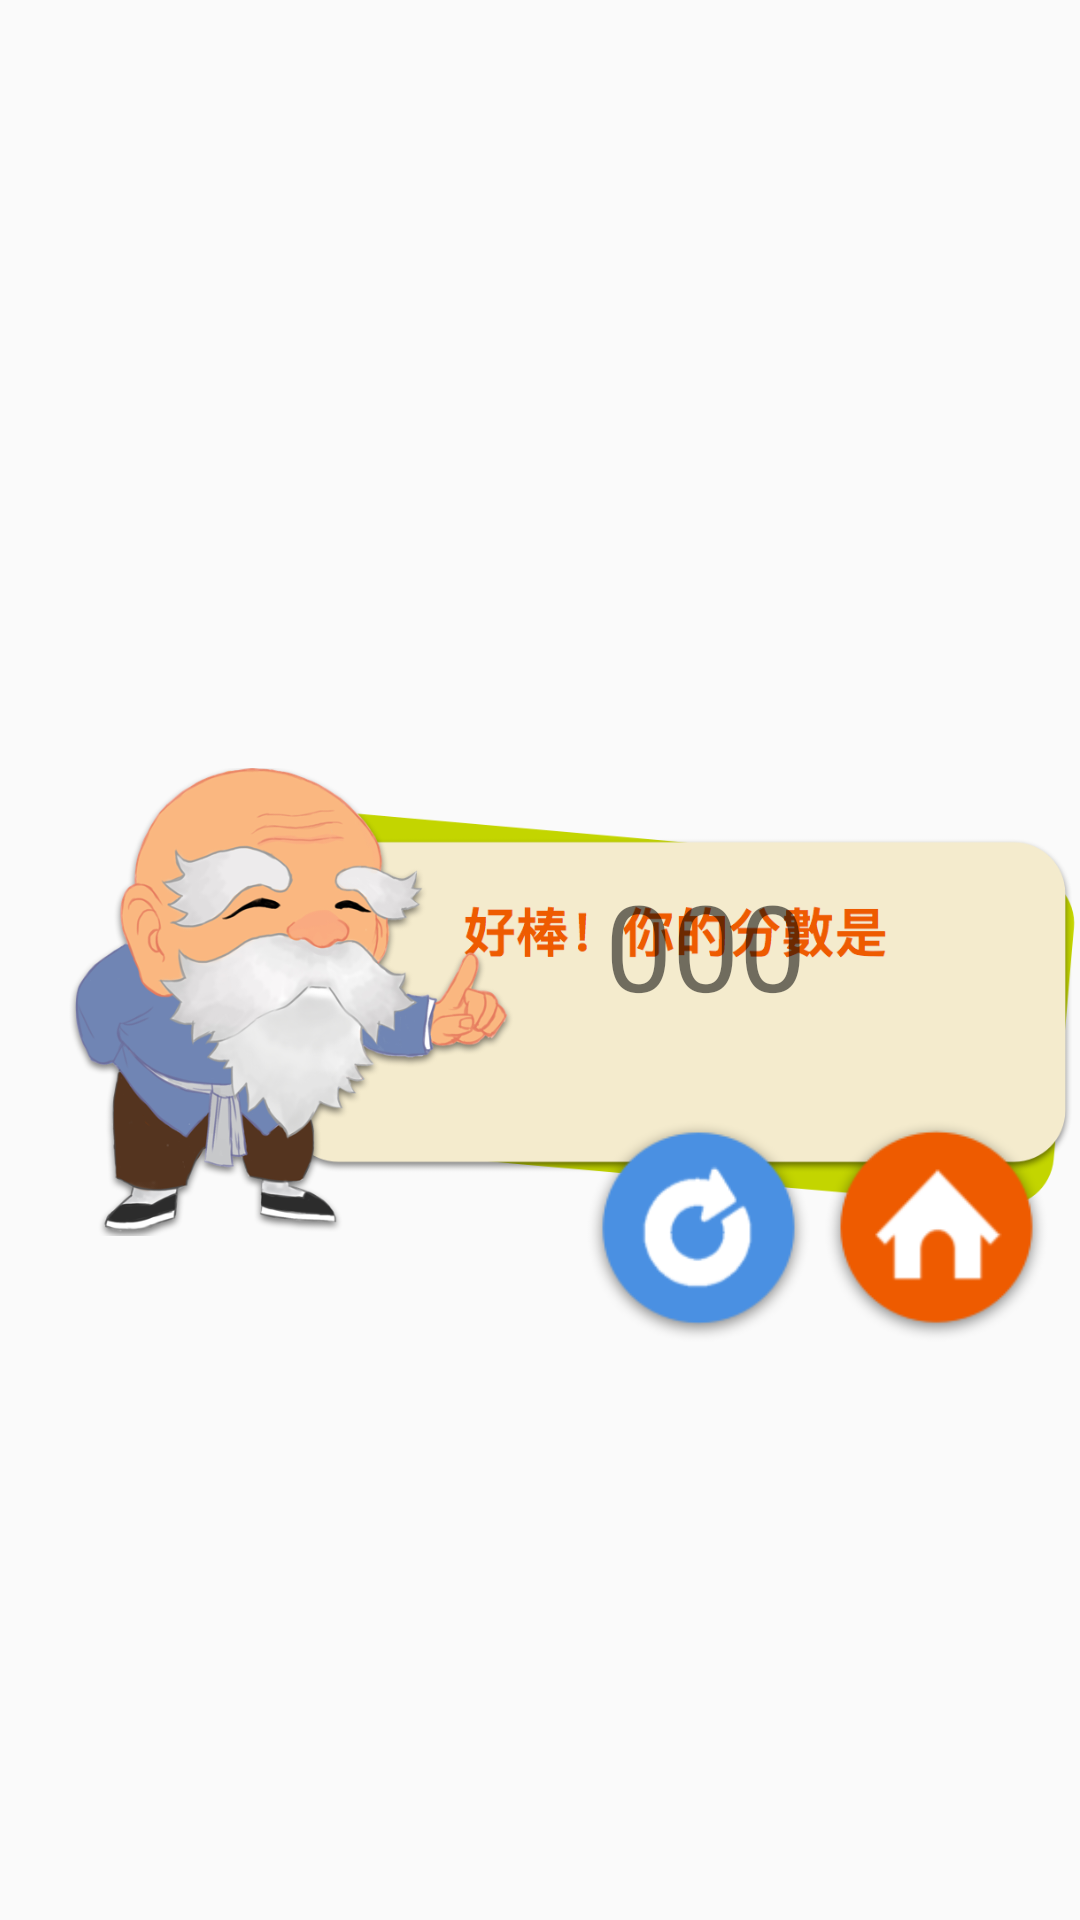

Reconstruct the res/layout file that produces this screen, plus the resources it refers to.
<!-- AndroidManifest.xml: application theme AppTheme -->
<!-- res/layout/dialog_scoreboard.xml -->
<?xml version="1.0" encoding="utf-8"?>
<RelativeLayout xmlns:android="http://schemas.android.com/apk/res/android"
    android:layout_width="1024dp"
    android:layout_height="768dp"
    android:gravity="center"
    android:layout_gravity="center">

    <ImageView
        android:layout_width="wrap_content"
        android:layout_height="wrap_content"
        android:layout_marginTop="70dp"
        android:layout_marginLeft="20dp"
        android:src="@drawable/dialog_scoreboard_bg"
        android:id="@+id/dialogScoreboardBg"/>

    <TextView
        android:layout_width="match_parent"
        android:layout_height="match_parent"
        android:gravity="center"
        android:layout_marginBottom="10dp"
        android:layout_marginLeft="110dp"
        android:text="000"
        android:textSize="40sp"
        android:id="@+id/txtDialogScoreboardScore"/>

    <ImageButton
        android:layout_width="75dp"
        android:layout_height="75dp"
        android:scaleType="fitCenter"
        android:layout_alignParentRight="true"
        android:layout_marginRight="90dp"
        android:layout_alignBottom="@id/dialogScoreboardBg"
        android:layout_marginBottom="150dp"
        android:contentDescription="ReplayButton"
        android:src="@drawable/dialog_scoreboard_replay"
        android:background="@android:color/transparent"
        android:id="@+id/btnDialogScoreboardReplay" />

    <ImageButton
        android:layout_width="75dp"
        android:layout_height="75dp"
        android:scaleType="fitCenter"
        android:layout_alignParentRight="true"
        android:layout_marginRight="10dp"
        android:layout_alignBottom="@id/dialogScoreboardBg"
        android:layout_marginBottom="150dp"
        android:contentDescription="HomeButton"
        android:src="@drawable/dialog_scoreboard_home"
        android:background="@android:color/transparent"
        android:id="@+id/btnDialogScoreboardHome" />

    <ImageButton
        android:layout_width="75dp"
        android:layout_height="75dp"
        android:scaleType="fitCenter"
        android:layout_alignParentRight="true"
        android:layout_marginRight="10dp"
        android:layout_alignBottom="@id/dialogScoreboardBg"
        android:layout_marginBottom="150dp"
        android:contentDescription="HomeButton"
        android:src="@drawable/dialog_scoreboard_totem"
        android:background="@android:color/transparent"
        android:id="@+id/btnDialogScoreboardTotem"
        android:visibility="gone"/>

</RelativeLayout>
<!-- resources referenced by this layout -->
<resources>
  <!-- drawable dialog_scoreboard_bg: png bitmap (drawable, 204686 bytes) -->
  <!-- drawable dialog_scoreboard_home: png bitmap (drawable, 7160 bytes) -->
  <!-- drawable dialog_scoreboard_replay: png bitmap (drawable, 7775 bytes) -->
  <!-- drawable dialog_scoreboard_totem: png bitmap (drawable, 18645 bytes) -->
  <style name="AppTheme" parent="Theme.AppCompat.Light.DarkActionBar">
          
          <item name="windowNoTitle">true</item>
          <item name="windowActionBar">false</item>
          <item name="android:windowFullscreen">true</item>
          <item name="android:windowContentOverlay">@null</item>
      </style>
</resources>
